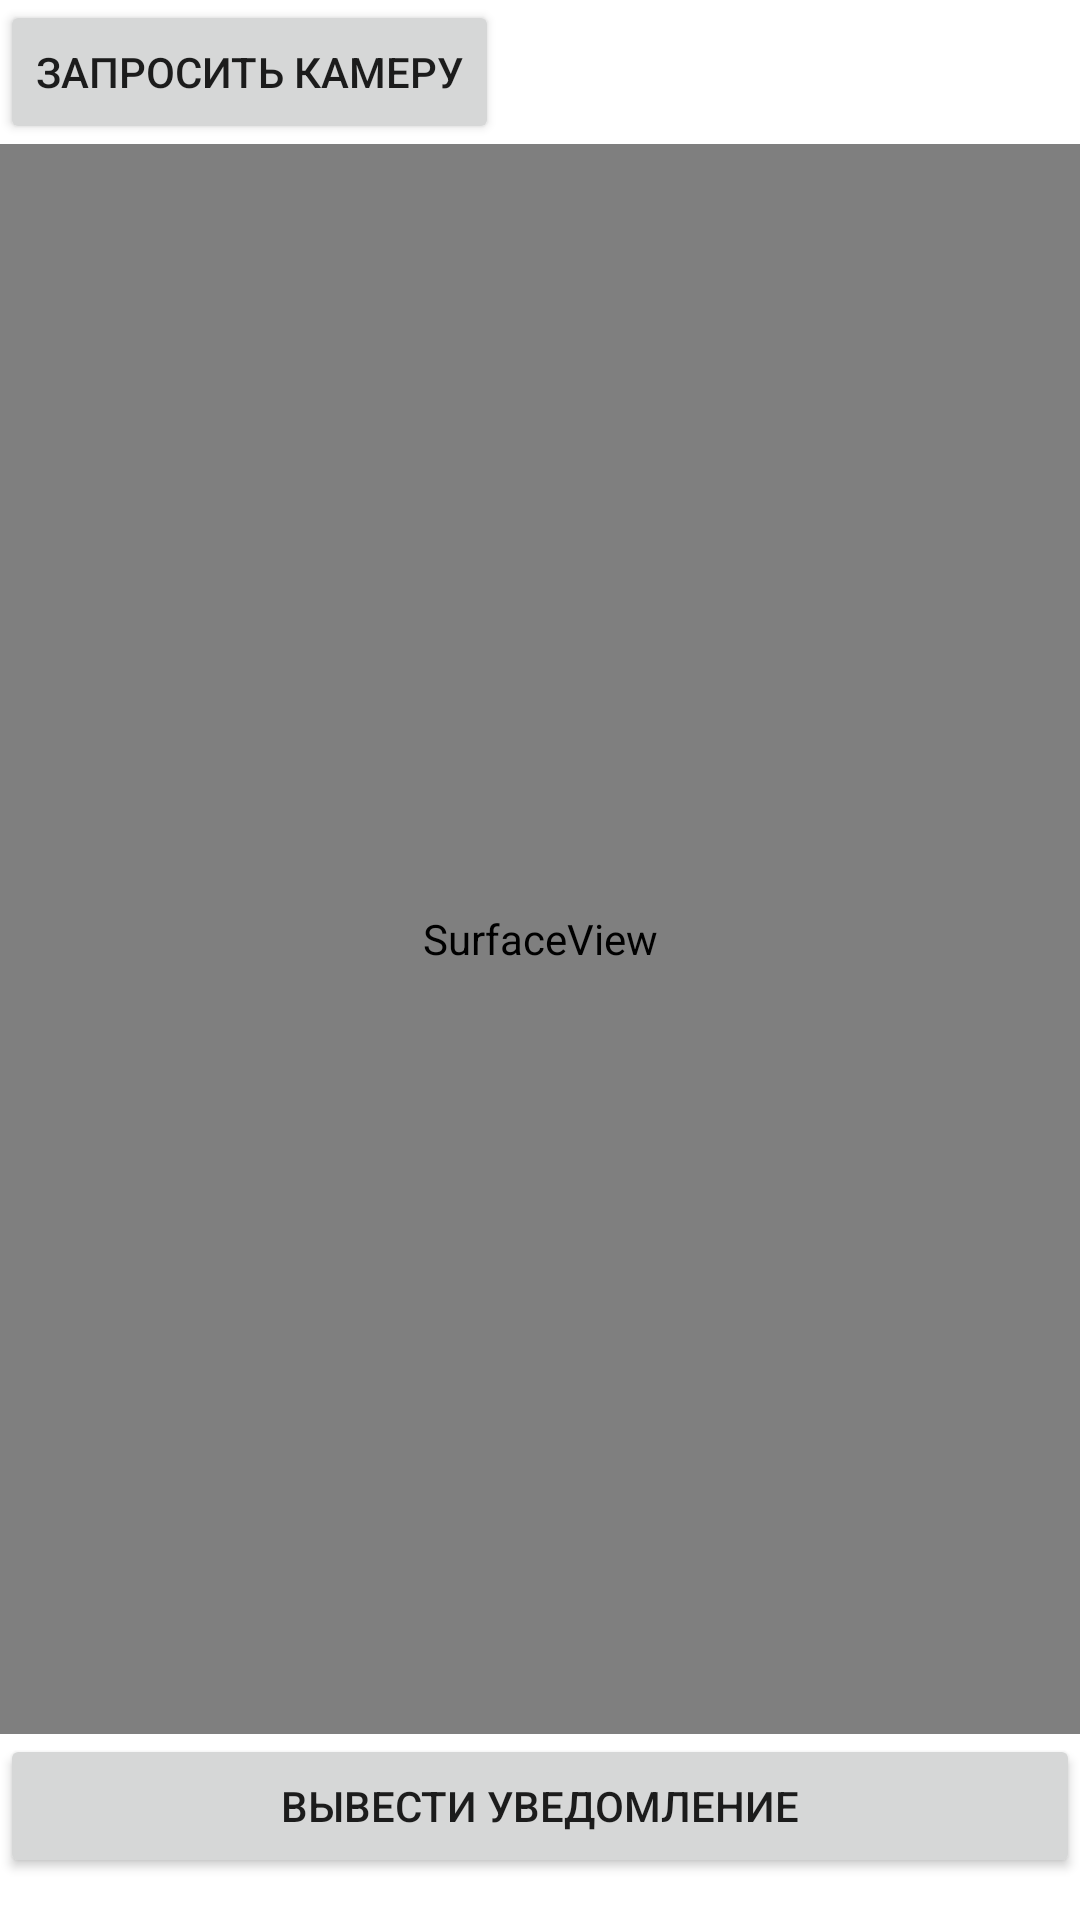

Write the Android layout XML for this screen, with the resource values it uses.
<!-- AndroidManifest.xml: application theme Theme.TicketsWallet -->
<!-- res/layout/activity_autorization.xml -->
<?xml version="1.0" encoding="utf-8"?>
<LinearLayout
    xmlns:android="http://schemas.android.com/apk/res/android"
    xmlns:app="http://schemas.android.com/apk/res-auto"
    xmlns:tools="http://schemas.android.com/tools"
    android:layout_width="match_parent"
    android:layout_height="match_parent"
    android:orientation="vertical"
    android:layout_gravity="center"
    tools:context=".Autorization">
    <Button
    android:layout_width="wrap_content"
    android:layout_height="wrap_content"
    android:text="Запросить камеру"
    android:id="@+id/btnCamera" />

    <SurfaceView
        android:id="@+id/surfaceView"
        android:layout_width="match_parent"
        android:layout_height="530dp"
        app:layout_constraintBottom_toBottomOf="parent"
        app:layout_constraintEnd_toEndOf="parent"
        app:layout_constraintStart_toStartOf="parent"
        app:layout_constraintTop_toTopOf="parent" />

    <Button
        android:id="@+id/notify_btn"
        android:layout_width="match_parent"
        android:layout_height="wrap_content"
        android:text="Вывести уведомление" />
</LinearLayout>
<!-- resources referenced by this layout -->
<resources>
  <style name="Theme.TicketsWallet" parent="Theme.MaterialComponents.DayNight.DarkActionBar">
          
          <item name="colorPrimary">@color/purple_500</item>
          <item name="colorPrimaryVariant">@color/purple_700</item>
          <item name="colorOnPrimary">@color/white</item>
          
          <item name="colorSecondary">@color/teal_200</item>
          <item name="colorSecondaryVariant">@color/teal_700</item>
          <item name="colorOnSecondary">@color/black</item>
          
          <item name="android:statusBarColor" tools:targetApi="l">?attr/colorPrimaryVariant</item>
          
      </style>
  <!-- not gathered from this repository: default colours our renderer supplied (Android Studio template values) -->
  <color name="purple_500">#FF6200EE</color>
  <color name="purple_700">#FF3700B3</color>
  <color name="teal_200">#FF03DAC5</color>
  <color name="teal_700">#FF018786</color>
  <color name="black">#FF000000</color>
  <color name="white">#FFFFFFFF</color>
</resources>
